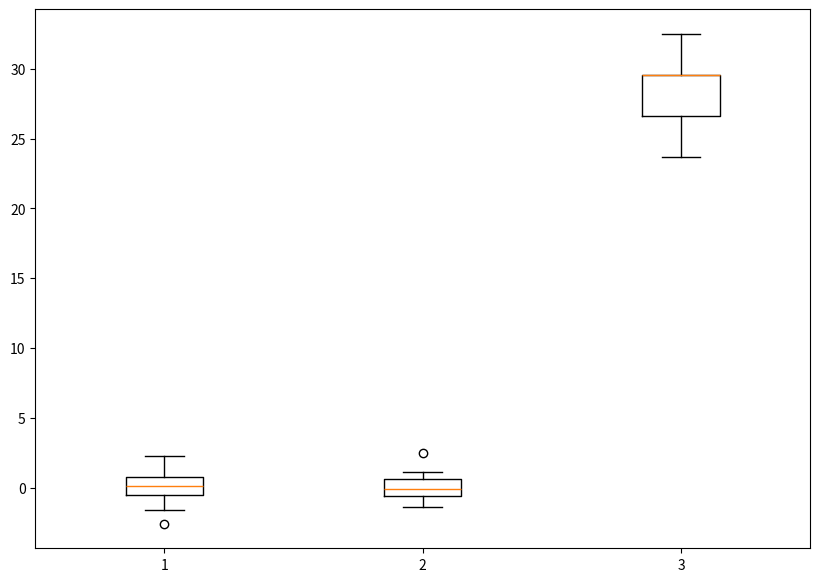

Python code for this plot:
#!/usr/bin/env python
# -*-coding: utf-8 -*-
#
# Ejercicio de Declaracion a traves del teclado (o shell)
#
# Nombre
# April/26/22
# al.at.ite.dot.edu.dot.mx

import sys
import csv
import random
import time
import matplotlib.pyplot as plt
import numpy as np


class Aleatorios(object):
    def __init__(self, cantidad, **kwargs):
        self.media = 0
        self.desviacion = 1
        for key, value in kwargs.items():
            if float(value) <= 0:
                print('El valor de {} no puede ser negativo' .format(key))
                sys.exit(2)
            else:
                setattr(self, key, float(value))
        self.cantidad = cantidad


class Opciones(Aleatorios):
    """Clase para correr los metodos de eneracion de valores aleatorios de una distribucion normal"""

    def __init__(self, *args, **kwargs):
        super().__init__(*args, **kwargs)

    def opcion1(self):
        inicio = time.perf_counter_ns()
        solucion1 = []
        for i in range(self.cantidad):
            suma = 0
            for j in range(12):
                suma += random.random()
            x = self.media+self.desviacion*(suma-6)
            solucion1.append(round(x, 2))
        fin = time.perf_counter_ns()
        tiempo_total_1 = fin-inicio
        return solucion1, tiempo_total_1

    def opcion2(self):
        inicio = time.perf_counter_ns()
        solucion2 = []
        for i in range(self.cantidad):
            x = round(random.gauss(self.media, self.desviacion), 2)
            solucion2.append(x)
        fin = time.perf_counter_ns()
        tiempo_total_2 = fin-inicio
        return solucion2, tiempo_total_2

    def opcion3(self):
        inicio = time.perf_counter_ns()
        solucion3 = []
        for i in range(self.cantidad):
            valor = np.random.rand()
            if valor <= 0.006:
                x = 20.78
            elif valor >= 0.007 and valor <= 0.067:
                x = 23.71
            elif valor >= 0.068 and valor <= 0.309:
                x = 26.64
            elif valor >= 0.31 and valor <= 0.692:
                x = 29.57
            elif valor >= 0.693 and valor <= 0.934:
                x = 32.5
            elif valor >= 0.935 and valor <= 0.995:
                x = 35.43
            else:
                x = 38.36
            solucion3.append(x)
        fin = time.perf_counter_ns()
        tiempo_total_3 = fin-inicio
        return solucion3, tiempo_total_3


def main(**kwargs):
    cantidad = 30

    x = Opciones(cantidad, **kwargs)
    valores1, tiempo1 = x.opcion1()
    valores2, tiempo2 = x.opcion2()
    valores3, tiempo3 = x.opcion3()
    print("El tiempo en realizar el metodo1 fue {}, metodo 2: {} , metodo 3: {}".format(
        tiempo1, tiempo2, tiempo3))
    data = []  # Arreglo donde estara la informacion que se manda a archivo
    header = ['No', 'Metodo 1', 'Metodo 2', 'Metodo 3']
    for i in range(cantidad):
        data.append([i+1, valores1[i], valores2[i], valores3[i]])
    with open('salida5.csv', 'w', encoding='UTF-8', newline='') as f:
        writer = csv.writer(f)
        writer.writerow(header)
        writer.writerows(data)
    print("El archivo ha sido generado")

    # Boxplot
    data = valores1, valores2, valores3
    fig = plt.figure(figsize=(10, 7))
    # Creating plot
    plt.boxplot(data)
    # show plot
    plt.show()


if __name__ == '__main__':
    main(**dict(arg.split('=') for arg in sys.argv[1:]))
